Labelled photos from "chess_pieces", an image-classification folder in yiminghuang47/chess-recognition. The possible labels are: black bishop, black king, black knight, black pawn, black queen, black rook, empty square, white bishop, white king, white knight, white pawn, white queen, white rook.

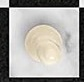
Label: white bishop

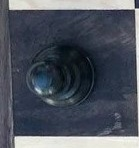
Label: black pawn

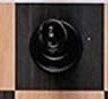
Label: black bishop

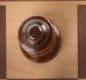
Label: black queen

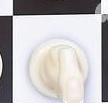
Label: white knight

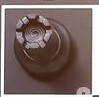
Label: black rook
